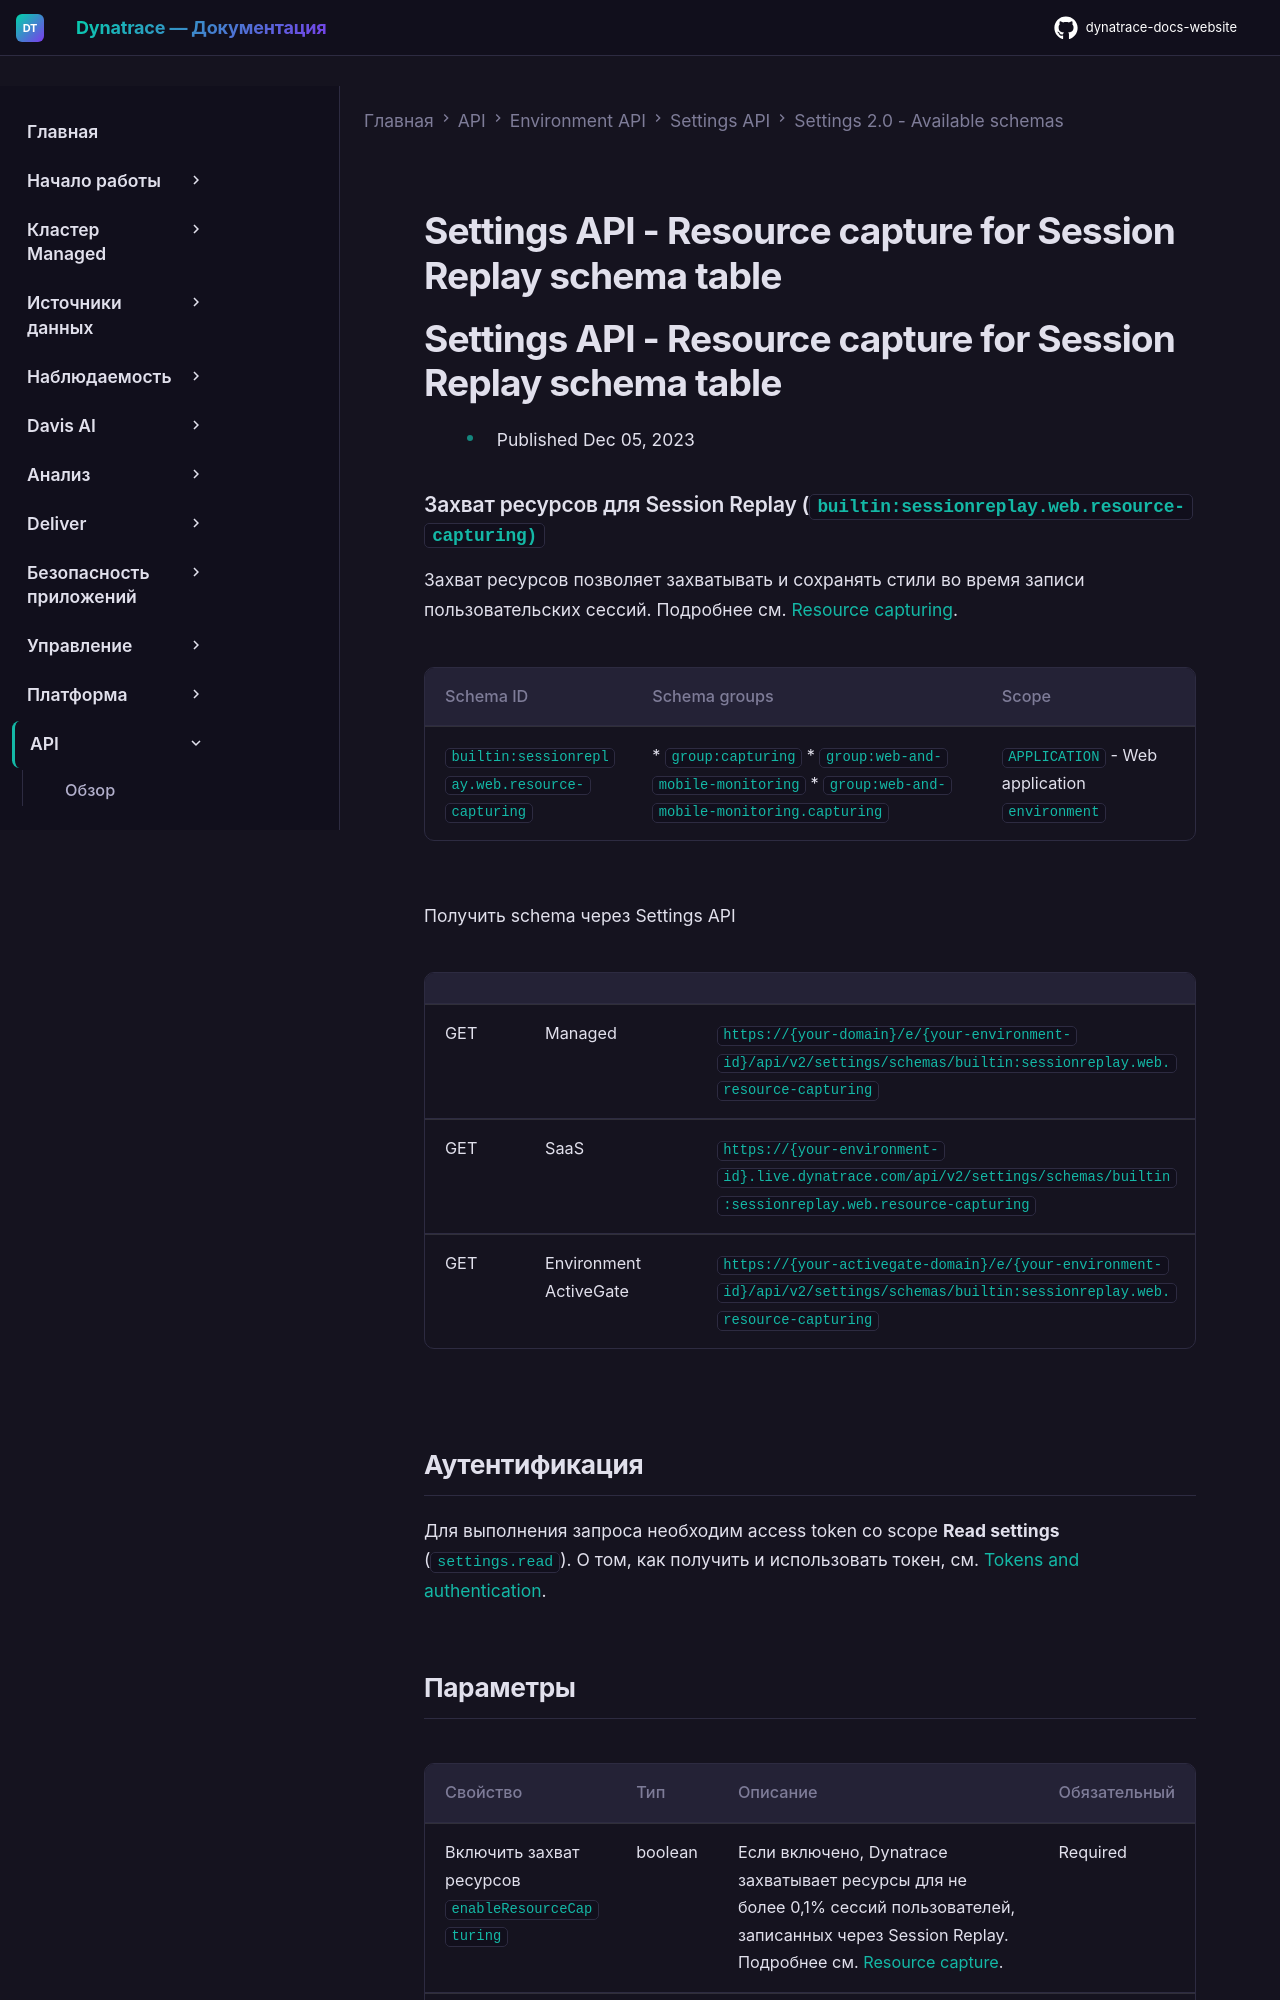

repository: Yerkebulan-Ardabayev/dynatrace-docs-website · page: managed-ru/dynatrace-api/environment-api/settings/schemas/builtin-sessionreplay-web-resource-capturing/index.html · generator: mkdocs

---
title: Settings API - Resource capture for Session Replay schema table
source: https://docs.dynatrace.com/managed/dynatrace-api/environment-api/settings/schemas/builtin-sessionreplay-web-resource-capturing
scraped: 2026-05-12T11:46:52.161254
---

# Settings API - Resource capture for Session Replay schema table

# Settings API - Resource capture for Session Replay schema table

* Published Dec 05, 2023

### Захват ресурсов для Session Replay (`builtin:sessionreplay.web.resource-capturing)`

Захват ресурсов позволяет захватывать и сохранять стили во время записи пользовательских сессий. Подробнее см. [Resource capturing](https://dt-url.net/sr-resource-capturing).

| Schema ID | Schema groups | Scope |
| --- | --- | --- |
| `builtin:sessionreplay.web.resource-capturing` | * `group:capturing` * `group:web-and-mobile-monitoring` * `group:web-and-mobile-monitoring.capturing` | `APPLICATION` - Web application  `environment` |

Получить schema через Settings API

|  |  |  |
| --- | --- | --- |
| GET | Managed | `https://{your-domain}/e/{your-environment-id}/api/v2/settings/schemas/builtin:sessionreplay.web.resource-capturing` |
| GET | SaaS | `https://{your-environment-id}.live.dynatrace.com/api/v2/settings/schemas/builtin:sessionreplay.web.resource-capturing` |
| GET | Environment ActiveGate | `https://{your-activegate-domain}/e/{your-environment-id}/api/v2/settings/schemas/builtin:sessionreplay.web.resource-capturing` |

## Аутентификация

Для выполнения запроса необходим access token со scope **Read settings** (`settings.read`). О том, как получить и использовать токен, см. [Tokens and authentication](/managed/discover-dynatrace/references/dynatrace-api/basics/dynatrace-api-authentication).
